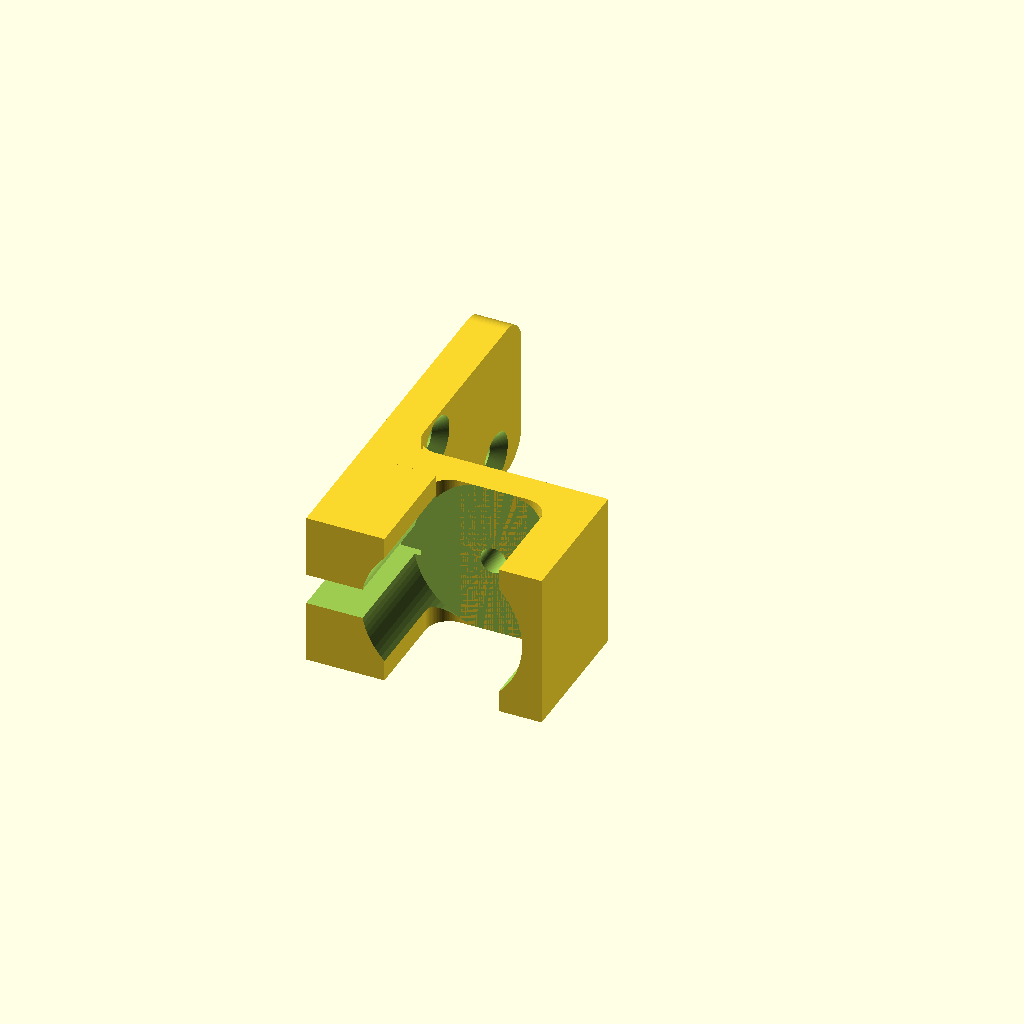
Cell 1 — every parameter at its default value.
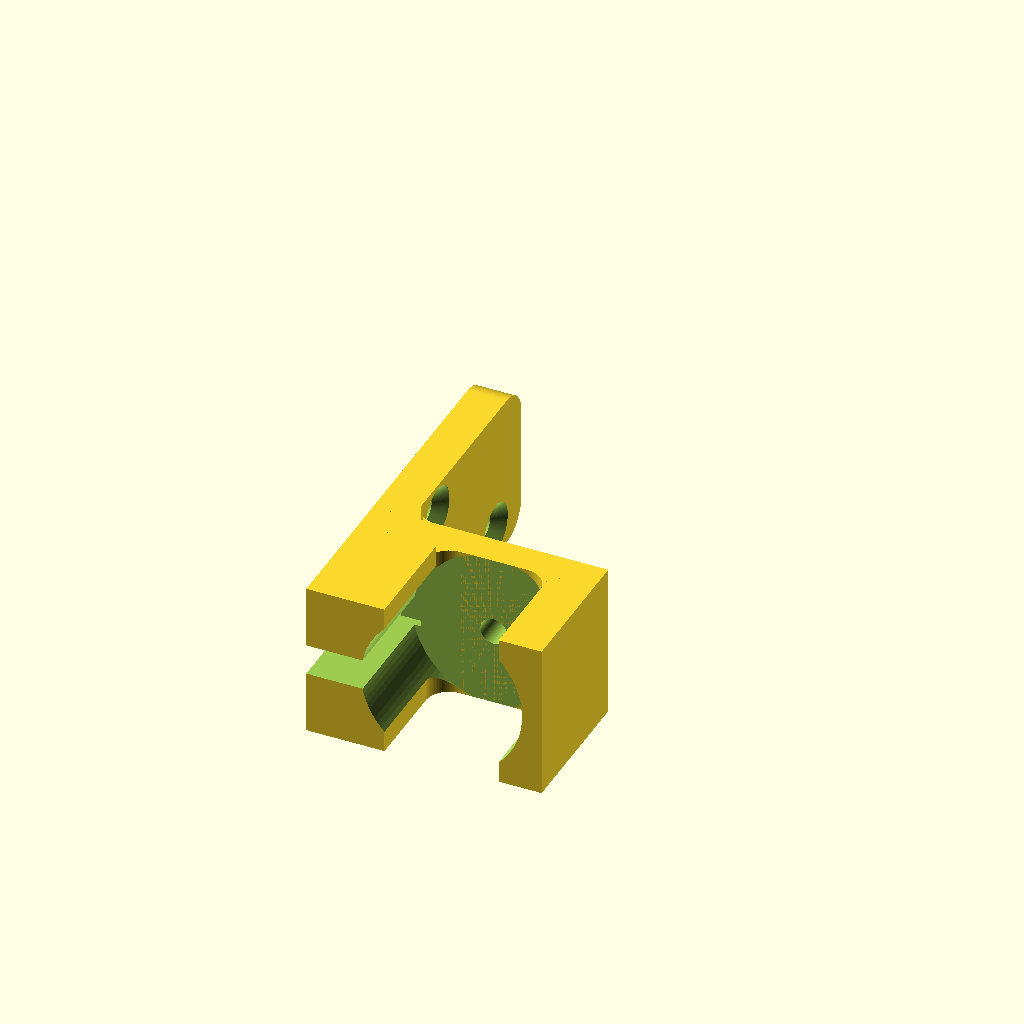
Cell 2: part = "model" (everything else at default).
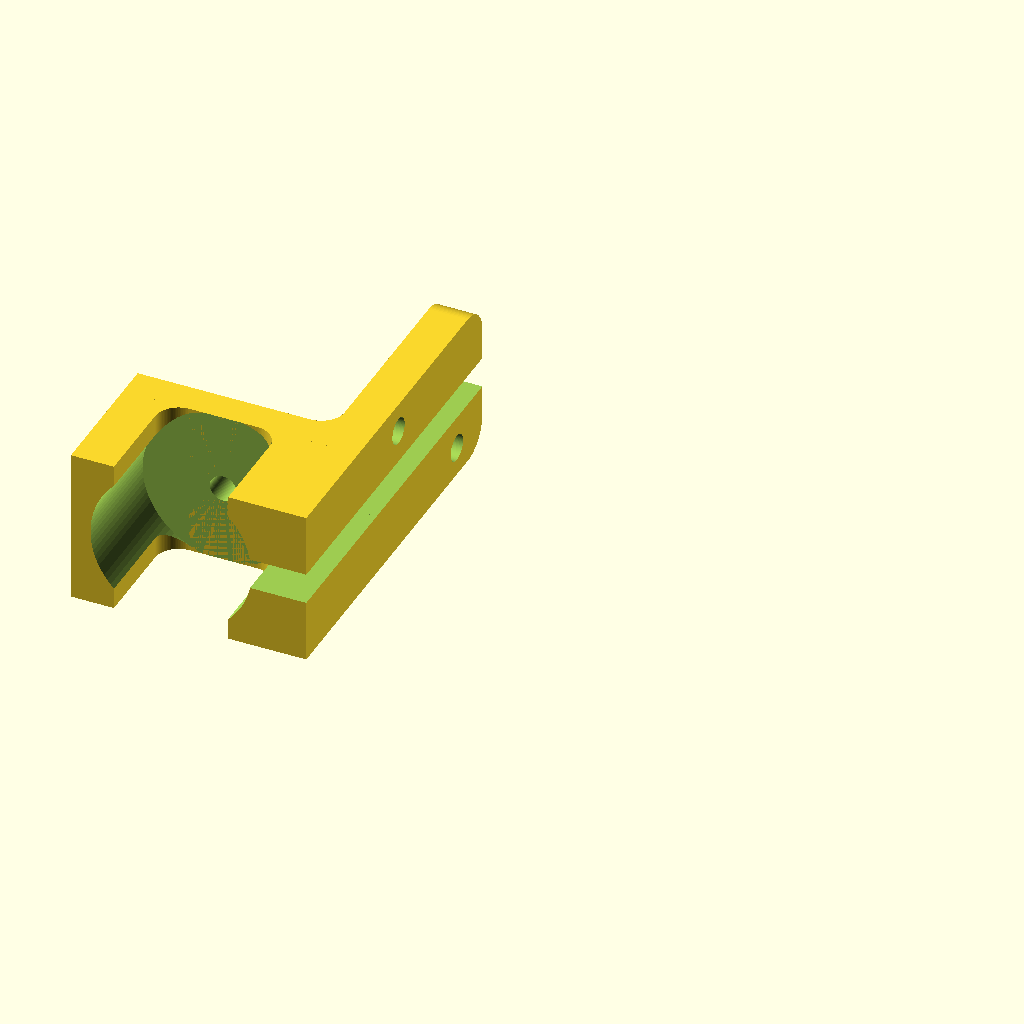
Cell 3: mirror_for_right_wall = true (everything else at default).
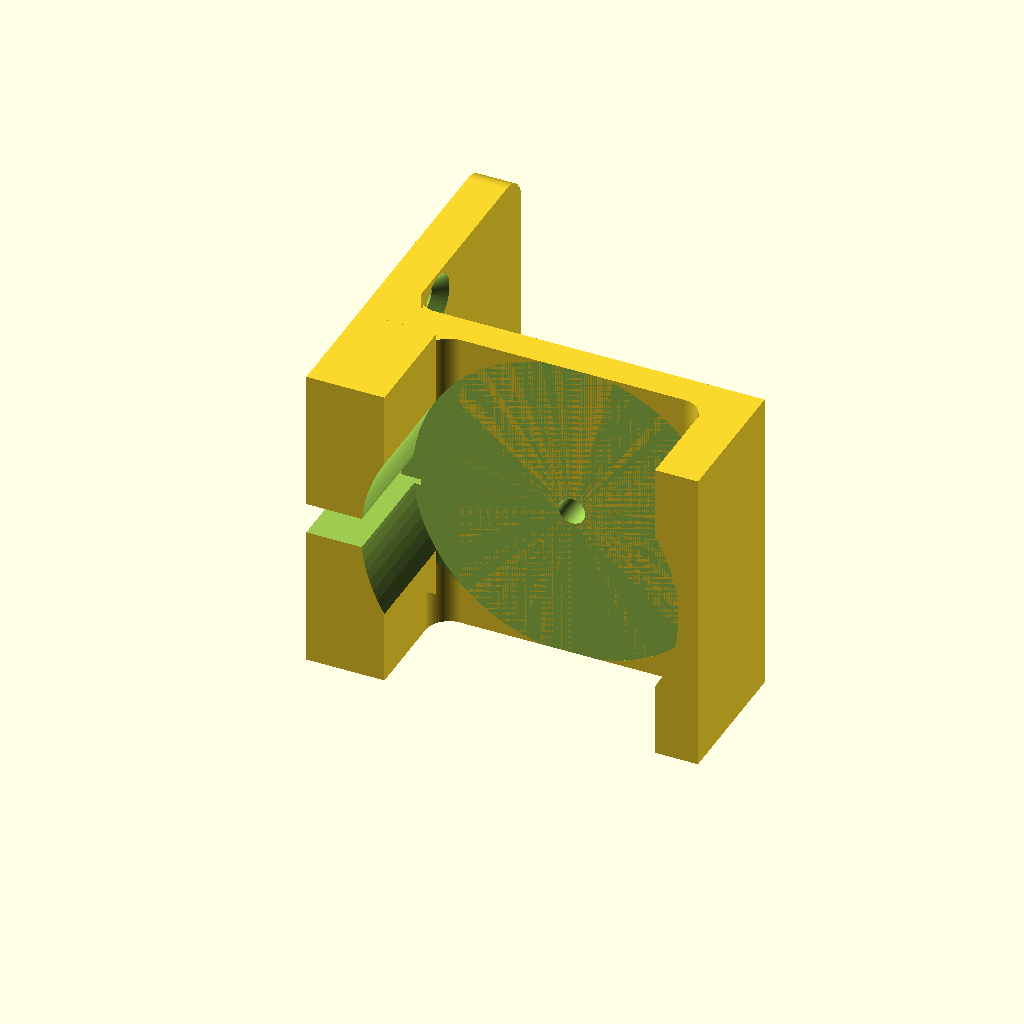
Cell 4 — magnet_d set to 40, the other parameters unchanged.
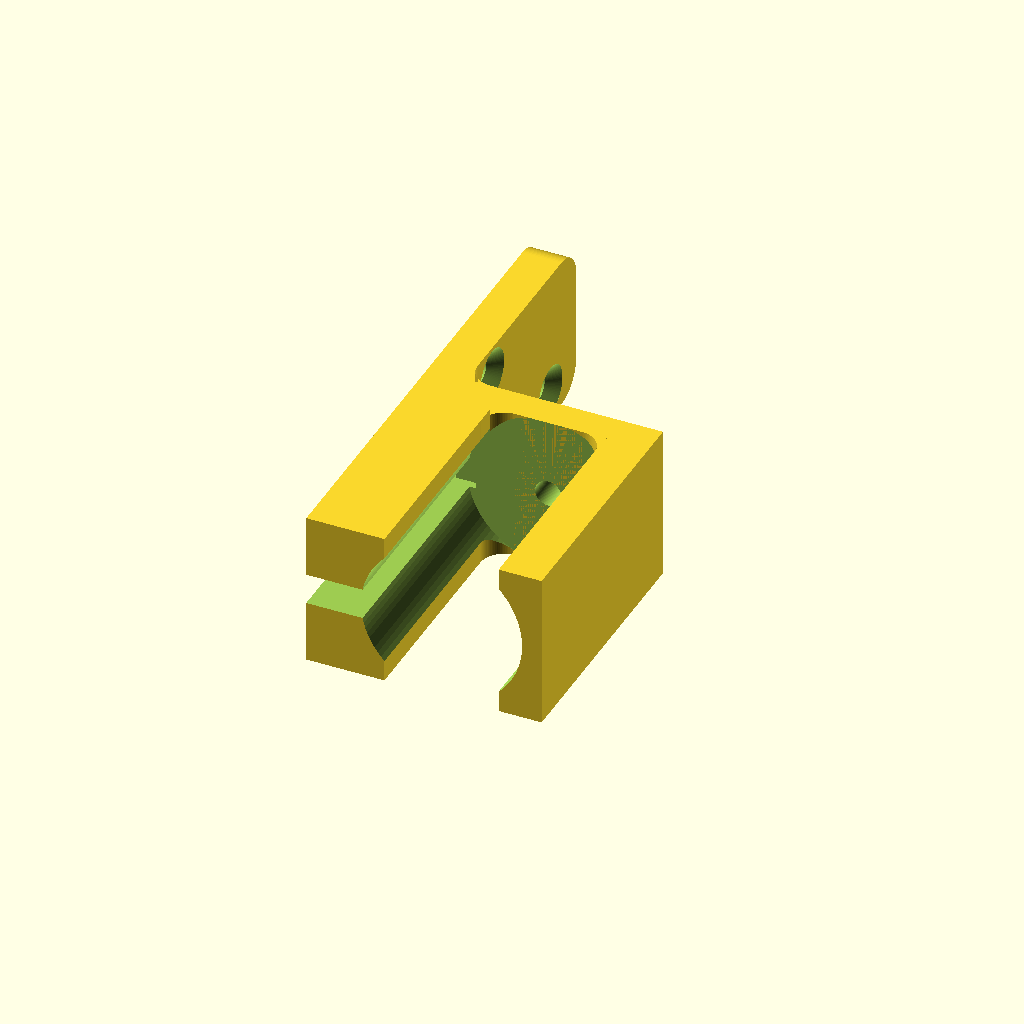
Cell 5: magnet_h = 30 (everything else at default).
All cells are drawn from one camera (rotation 55°, 0°, 25°, orthographic, colour scheme Cornfield), so only the parameter changes between them.
OpenSCAD source file drawer_mount.scad:
// =====================================================================
//  BR-20/15 electromagnet - FLAT DRAWER MOUNT (zero extra height)
// ---------------------------------------------------------------------
//  Screws flat onto the cabinet side panel in the gap beside a drawer.
//  NOTHING of the mount is taller than the magnet itself: all material
//  stays inside the 20 mm vertical envelope of the magnet. The magnet is
//  held by two side cradles (towards the wall and towards the drawer),
//  a back plate with the M3 rear screw, and a mounting tab that runs
//  along the wall behind the magnet.
//
//  The lead exits towards the WALL into a channel cut through the
//  wall-side cradle, bends 90 deg there, passes through a notch in the
//  back plate and runs in a groove on the wall side of the mounting tab
//  towards the back of the cabinet.
//
//  Coordinates (as installed):
//    X = away from the cabinet side panel (panel is the plane X = 0)
//    Y = into the cabinet (magnet face towards -Y)
//    Z = up, magnet axis at Z = 0
//
//  Default = wall on the LEFT of the magnet when viewed from the front
//  (as in the photo). Set mirror_for_right_wall = true for the other side.
// =====================================================================

/* [Output] */
part = "print";                 // ["model", "print"]  print = lying on its flat side, no supports
mirror_for_right_wall = false;  // true -> mount for the right-hand cabinet wall
show_magnet = false;            // ghost magnet + lead for preview (model view only)

/* [Magnet - BR-20/15] */
magnet_d = 20;                  // body diameter
magnet_h = 15;                  // body length
fit = 0.3;                      // radial clearance of the cradle
face_protrusion = 1;            // magnet face sticks out past the mount front by this much
rear_screw_d = 3.4;             // through hole for the M3 screw in the back of the magnet
cable_from_back = 3.5;          // where the lead leaves the body, measured from the magnet back face

/* [Cable] */
cable_d = 4;                    // notch / groove width (lead + heat shrink)
wall_gap = 7;                   // space between magnet and wall for the 90 deg bend of the lead
groove_depth = 3;               // cable groove depth in the mounting tab (wall side)

/* [Body] */
bite = 3;                       // how deep each side cradle wraps around the magnet (at Z = 0)
side_t = 2.5;                   // material left on the drawer side of the magnet
back_t = 4;                     // back plate thickness (M3 screw length = back_t + thread depth)

/* [Mounting tab] */
tab_len = 30;                   // length of the tab behind the back plate
tab_t = 5;                      // tab thickness (must be > groove_depth)
wood_screw_d = 3.4;             // clearance hole for 3 mm wood screws
wood_screw_head_d = 6.5;        // countersink diameter

/* [Fillets] */
fillet_r = 3;                   // inner corner radius: tab and cradles to back plate (0 = sharp, > 3.5 reaches the screw heads)

$fn = 96;

// ---------------------------------------------------------------- derived
R  = magnet_d / 2;
Rp = R + fit;                   // cradle radius
cx = wall_gap + fit + R;        // magnet centre X
y_front   = face_protrusion;                       // mount front face
y_cable   = magnet_h - cable_from_back;            // lead exit (Y)
y_back    = magnet_h + fit;                        // back plate front face
y_tab     = y_back + back_t;                       // tab starts here
x_far     = cx + Rp + side_t;                      // overall width
screw_z   = R - wood_screw_head_d / 2 - 0.5;       // screws above/below the cable groove
eps = 0.01;

echo(str("Drawer mount: ", x_far, " wide, ", magnet_d, " tall, ", y_tab + tab_len, " deep. ",
         "Rear M3 screw must be ", back_t, " mm + thread depth long."));

// ---------------------------------------------------------------- helpers
// Countersunk hole, head at origin, shank going down -Z through length l.
module csk_hole(d, head_d, l) {
    cone_h = (head_d - d) / 2;                       // 90 deg countersink
    translate([0, 0, -l - eps]) cylinder(d = d, h = l + 2 * eps);
    translate([0, 0, -cone_h]) cylinder(d1 = d, d2 = head_d, h = cone_h + eps);
    cylinder(d = head_d, h = 20);                    // clearance above the head
}

// Box spanning the full magnet height (Z from -R to +R) - nothing is ever taller.
module slab(x0, x1, y0, y1) { translate([x0, y0, -R]) cube([x1 - x0, y1 - y0, magnet_d]); }

// Quarter round filling the corner between the +X and +Y axes (overlaps both by eps).
module fillet2d(r) { difference() { translate([-eps, -eps]) square(r + eps); translate([r, r]) circle(r = r); } }

// ---------------------------------------------------------------- solids
module wall_cradle() { slab(0, wall_gap + bite, y_front, y_back); }          // wall side, split by the cable channel
module far_cradle()  { slab(cx + Rp - bite, x_far, y_front, y_back); }       // drawer side, full length
module back_plate()  { slab(0, x_far, y_back, y_tab); }

module tab() {                                                                // along the wall, behind the back plate
    rr = 4;
    hull() {
        slab(0, tab_t, y_tab - eps, y_tab + tab_len - rr);
        for (z = [-R + rr, R - rr])
            translate([0, y_tab + tab_len - rr, z]) rotate([0, 90, 0]) cylinder(r = rr, h = tab_t);
    }
}

// Inner corners against the back plate, full height. The pocket cut trims the
// cradle ones down to what is left above and below the magnet.
module fillets() {
    if (fillet_r > 0) translate([0, 0, -R]) linear_extrude(magnet_d) {
        translate([tab_t, y_tab]) fillet2d(fillet_r);                            // tab
        translate([wall_gap + bite, y_back]) mirror([0, 1]) fillet2d(fillet_r);  // wall cradle
        translate([cx + Rp - bite, y_back]) rotate(180) fillet2d(fillet_r);      // drawer-side cradle
    }
}

// ---------------------------------------------------------------- cuts
module pocket()     { rotate([-90, 0, 0]) translate([cx, 0, -1]) cylinder(r = Rp, h = y_back + 1); }
module rear_hole()  { rotate([-90, 0, 0]) translate([cx, 0, y_back - 1]) cylinder(d = rear_screw_d, h = back_t + 2); }
// Channel at magnet-axis height through the whole wall-side cradle: the lead
// leaves the magnet here and bends backwards inside it.
module wall_channel() { translate([-1, y_front - 1, -cable_d / 2]) cube([wall_gap + 2, y_back - y_front + 2, cable_d]); }
module back_notch() { translate([-1, y_back - 1, -cable_d / 2]) cube([cable_d + 2, back_t + 2, cable_d]); }
module tab_groove() { translate([-1, y_tab - 1, -cable_d / 2]) cube([groove_depth + 1, tab_len + 2, cable_d]); }

module tab_screws() {
    for (p = [[y_tab + 7, screw_z], [y_tab + tab_len - 7, -screw_z]])
        translate([tab_t, p[0], p[1]]) rotate([0, 90, 0])
            csk_hole(wood_screw_d, wood_screw_head_d, tab_t);
}

module drawer_mount() {
    difference() {
        union() { wall_cradle(); far_cradle(); back_plate(); tab(); fillets(); }
        pocket();
        rear_hole();
        wall_channel();
        back_notch();
        tab_groove();
        tab_screws();
    }
}

// ---------------------------------------------------------------- preview ghost
module ghost() {
    x_e = cx - R;                          // lead exit on the magnet surface (wall side)
    r_b = x_e - groove_depth / 2;          // bend radius that lands the lead in the groove
    %color("silver", 0.5) rotate([-90, 0, 0]) translate([cx, 0, 0]) cylinder(r = R, h = magnet_h);
    %color("red", 0.7) {
        translate([x_e, y_cable + r_b, 0]) rotate([0, 0, 180])
            rotate_extrude(angle = 90) translate([r_b, 0]) circle(d = 3.5);
        translate([groove_depth / 2, y_cable + r_b, 0]) rotate([-90, 0, 0])
            cylinder(d = 3.5, h = y_tab + tab_len - (y_cable + r_b));
    }
}

// ---------------------------------------------------------------- output
module oriented() { mirror([mirror_for_right_wall ? 1 : 0, 0, 0]) children(); }

if (part == "model") {
    oriented() { drawer_mount(); if (show_magnet) ghost(); }
} else {
    // lying on its flat side: every feature is a vertical wall or a <= 45 deg curve
    translate([0, 0, R]) oriented() drawer_mount();
}
Customizer parameters (derived from the source; name, type, default, range or options):
part: string, default "print", options "model", "print"
mirror_for_right_wall: bool, default false
show_magnet: bool, default false
magnet_d: number, default 20
magnet_h: number, default 15
fit: number, default 0.3
face_protrusion: number, default 1
rear_screw_d: number, default 3.4
cable_from_back: number, default 3.5
cable_d: number, default 4
wall_gap: number, default 7
groove_depth: number, default 3
bite: number, default 3
side_t: number, default 2.5
back_t: number, default 4
tab_len: number, default 30
tab_t: number, default 5
wood_screw_d: number, default 3.4
wood_screw_head_d: number, default 6.5
fillet_r: number, default 3
eps: number, default 0.01
